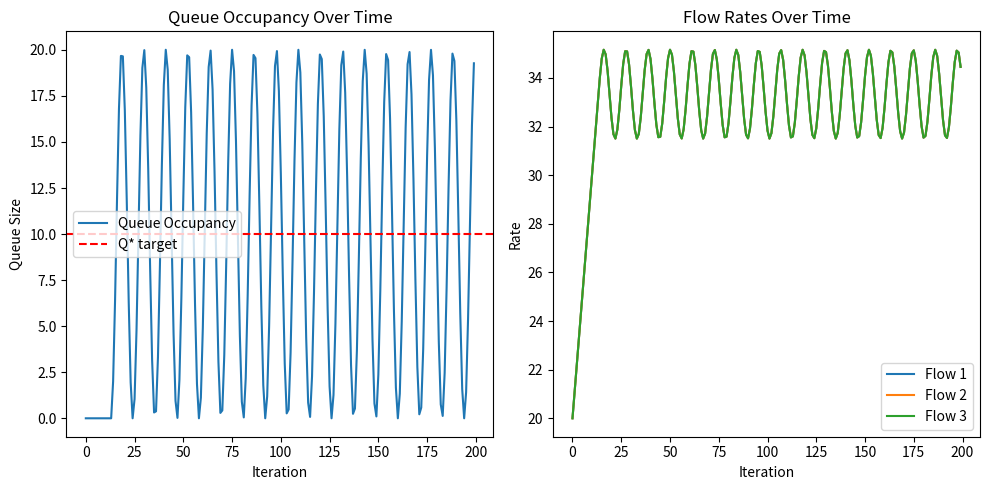

Python code for this plot:
import numpy as np
import matplotlib.pyplot as plt

N = 3              # number of flows
C = 100.0          # link capacity (units per RTT)
ITER_MAX = 200
Q_star = 10.0      # desired queue occupancy
gamma = 0.1        # gain factor for rate adjustment

# initialize flow rates
R = np.ones(N) * 20.0  # start with some guess
Q_history = []
R_history = []

Q = 0.0  # queue occupancy in units

for t in range(ITER_MAX):
    # total offered load
    total_load = np.sum(R)
    
    # update queue
    if total_load > C:
        Q += (total_load - C)
    else:
        drain = min(Q, C - total_load)
        Q -= drain
    
    # store for plotting
    Q_history.append(Q)
    R_history.append(R.copy())
    
    # feedback for each flow (simplified: all flows see the same Q)
    for i in range(N):
        # HPCC-inspired rate update (very simplified)
        R[i] += gamma * (Q_star - Q)
        # ensure rates don't go negative
        R[i] = max(R[i], 0.0)

# plotting
plt.figure(figsize=(10,5))
plt.subplot(1,2,1)
plt.plot(Q_history, label="Queue Occupancy")
plt.axhline(Q_star, color='red', linestyle='--', label="Q* target")
plt.legend()
plt.title("Queue Occupancy Over Time")
plt.xlabel("Iteration")
plt.ylabel("Queue Size")

plt.subplot(1,2,2)
for i in range(N):
    plt.plot([rh[i] for rh in R_history], label=f"Flow {i+1}")
plt.title("Flow Rates Over Time")
plt.xlabel("Iteration")
plt.ylabel("Rate")
plt.legend()
plt.tight_layout()
plt.show()
